Dataset: pr (GitHub, ndrpscl/MNetv3). Classes: butterhead lettuce, crisphead lettuce, curly lettuce, iceberg lettuce, lollo lettuce, looseleaf lettuce, oak leaf lettuce, red leaf lettuce, romaine lettuce.

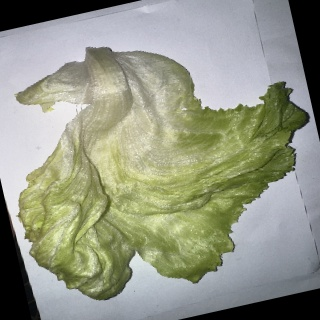
Label: crisphead lettuce

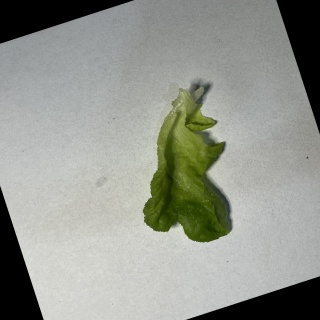
Label: oak leaf lettuce

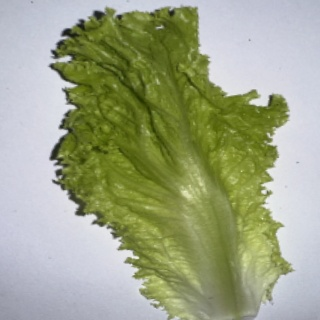
Label: looseleaf lettuce

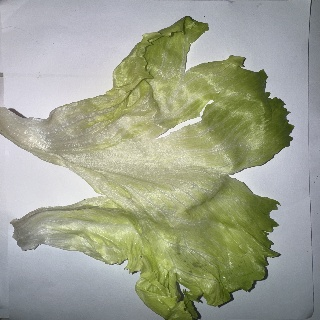
Label: iceberg lettuce

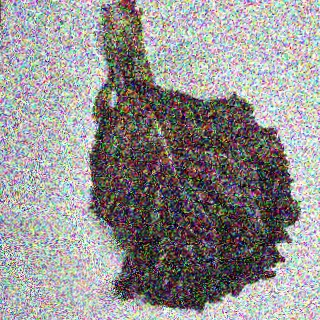
Label: red leaf lettuce

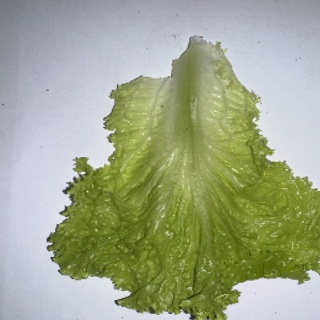
Label: curly lettuce
